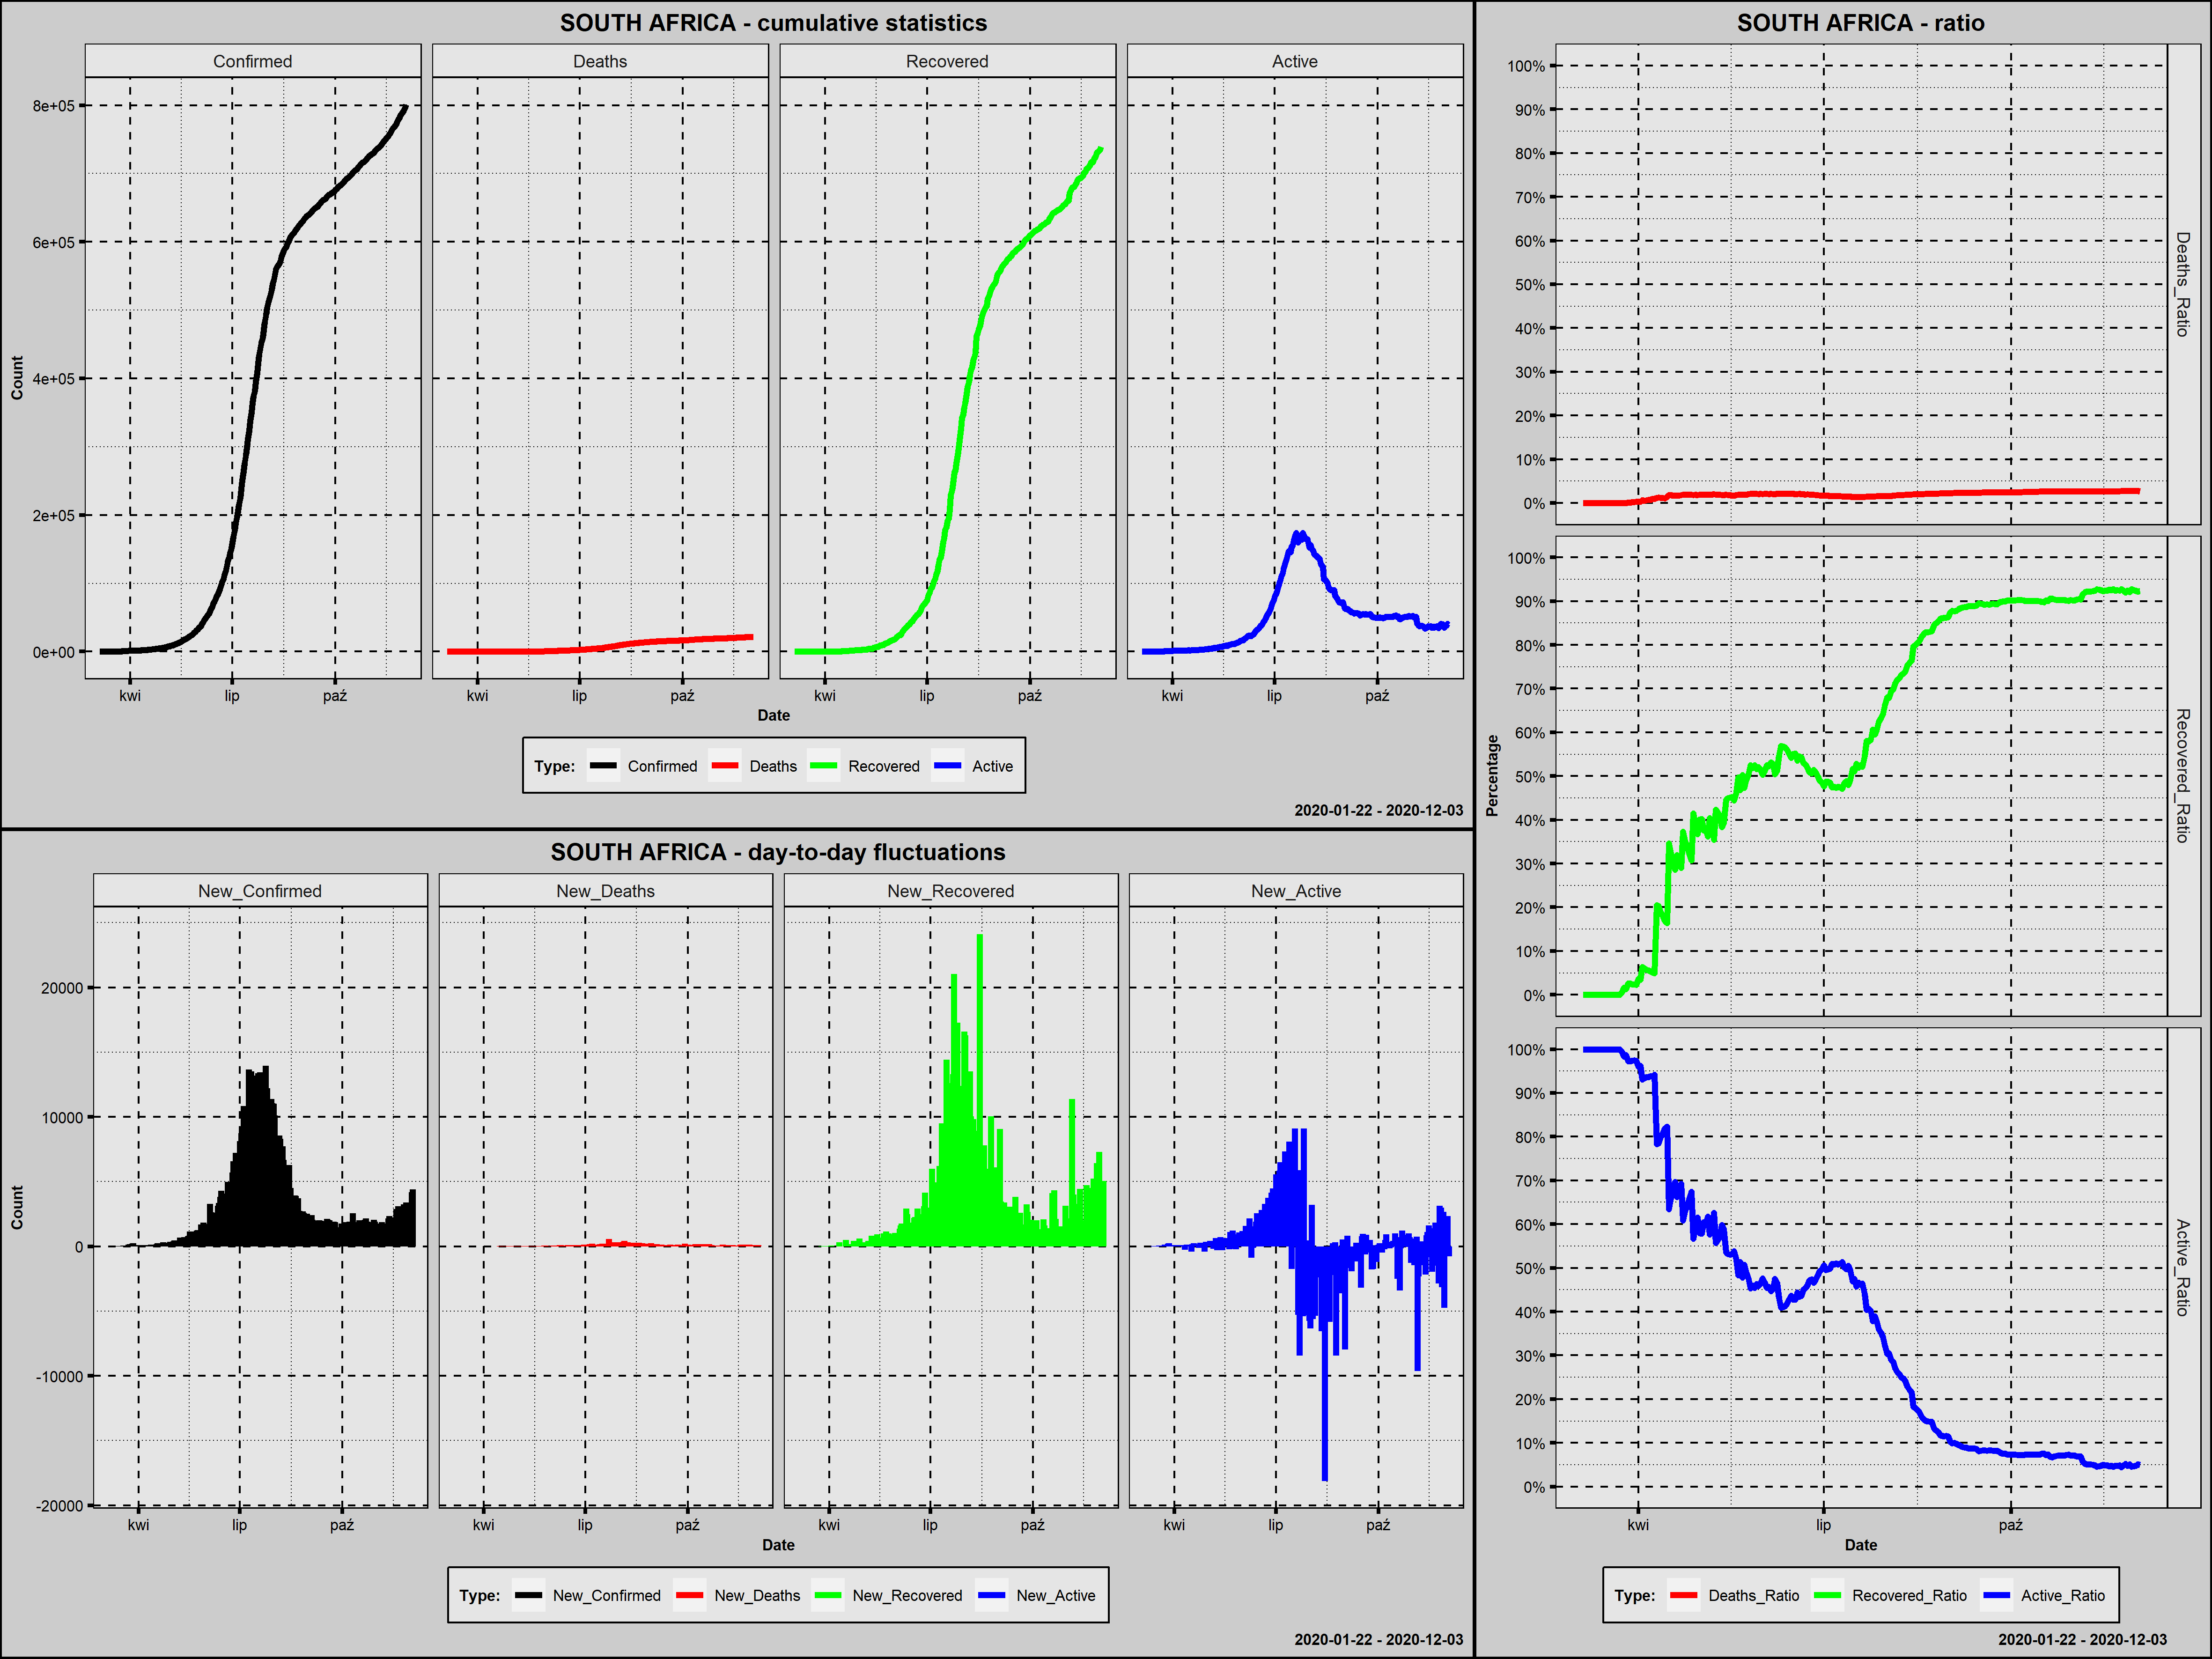

Data behind this chart, as committed beside it:
Country; Date; Confirmed; New_Confirmed; Deaths; New_Deaths; Recovered; New_Recovered; Active; New_Active; Year; Month; Day; Week_Day; Deaths_Ratio; Recovered_Ratio; Active_Ratio; 1_Confirmed; 100_Confirmed; New_Confirmed_Rank; New_Deaths_Rank; New_Recovered_Rank; New_Active_Rank
South Africa; 2020-03-05; 1; 1; 0; 0; 0; 0; 1; 1; 2020; marzec; 5; czwartek; 0,0000; 0,0000; 1,0000; 1; 0; 270,0; 258,5; 246,5; 174,0
South Africa; 2020-03-06; 1; 0; 0; 0; 0; 0; 1; 0; 2020; marzec; 6; piątek; 0,0000; 0,0000; 1,0000; 2; 0; 272,5; 258,5; 246,5; 176,5
South Africa; 2020-03-07; 1; 0; 0; 0; 0; 0; 1; 0; 2020; marzec; 7; sobota; 0,0000; 0,0000; 1,0000; 3; 0; 272,5; 258,5; 246,5; 176,5
South Africa; 2020-03-08; 3; 2; 0; 0; 0; 0; 3; 2; 2020; marzec; 8; niedziela; 0,0000; 0,0000; 1,0000; 4; 0; 269,0; 258,5; 246,5; 173,0
South Africa; 2020-03-09; 3; 0; 0; 0; 0; 0; 3; 0; 2020; marzec; 9; poniedziałek; 0,0000; 0,0000; 1,0000; 5; 0; 272,5; 258,5; 246,5; 176,5
South Africa; 2020-03-10; 7; 4; 0; 0; 0; 0; 7; 4; 2020; marzec; 10; wtorek; 0,0000; 0,0000; 1,0000; 6; 0; 267,5; 258,5; 246,5; 171,5
South Africa; 2020-03-11; 13; 6; 0; 0; 0; 0; 13; 6; 2020; marzec; 11; środa; 0,0000; 0,0000; 1,0000; 7; 0; 266,0; 258,5; 246,5; 170,0
South Africa; 2020-03-12; 17; 4; 0; 0; 0; 0; 17; 4; 2020; marzec; 12; czwartek; 0,0000; 0,0000; 1,0000; 8; 0; 267,5; 258,5; 246,5; 171,5
South Africa; 2020-03-13; 24; 7; 0; 0; 0; 0; 24; 7; 2020; marzec; 13; piątek; 0,0000; 0,0000; 1,0000; 9; 0; 265,0; 258,5; 246,5; 169,0
South Africa; 2020-03-14; 38; 14; 0; 0; 0; 0; 38; 14; 2020; marzec; 14; sobota; 0,0000; 0,0000; 1,0000; 10; 0; 262,0; 258,5; 246,5; 164,0
South Africa; 2020-03-15; 51; 13; 0; 0; 0; 0; 51; 13; 2020; marzec; 15; niedziela; 0,0000; 0,0000; 1,0000; 11; 0; 263,0; 258,5; 246,5; 165,0
South Africa; 2020-03-16; 62; 11; 0; 0; 0; 0; 62; 11; 2020; marzec; 16; poniedziałek; 0,0000; 0,0000; 1,0000; 12; 0; 264,0; 258,5; 246,5; 167,0
South Africa; 2020-03-17; 62; 0; 0; 0; 0; 0; 62; 0; 2020; marzec; 17; wtorek; 0,0000; 0,0000; 1,0000; 13; 0; 272,5; 258,5; 246,5; 176,5
South Africa; 2020-03-18; 116; 54; 0; 0; 0; 0; 116; 54; 2020; marzec; 18; środa; 0,0000; 0,0000; 1,0000; 14; 1; 250,0; 258,5; 246,5; 154,0
South Africa; 2020-03-19; 150; 34; 0; 0; 0; 0; 150; 34; 2020; marzec; 19; czwartek; 0,0000; 0,0000; 1,0000; 15; 2; 255,5; 258,5; 246,5; 158,5
South Africa; 2020-03-20; 202; 52; 0; 0; 0; 0; 202; 52; 2020; marzec; 20; piątek; 0,0000; 0,0000; 1,0000; 16; 3; 251,0; 258,5; 246,5; 155,0
South Africa; 2020-03-21; 240; 38; 0; 0; 0; 0; 240; 38; 2020; marzec; 21; sobota; 0,0000; 0,0000; 1,0000; 17; 4; 254,0; 258,5; 246,5; 157,0
South Africa; 2020-03-22; 274; 34; 0; 0; 0; 0; 274; 34; 2020; marzec; 22; niedziela; 0,0000; 0,0000; 1,0000; 18; 5; 255,5; 258,5; 246,5; 158,5
South Africa; 2020-03-23; 402; 128; 0; 0; 0; 0; 402; 128; 2020; marzec; 23; poniedziałek; 0,0000; 0,0000; 1,0000; 19; 6; 237,0; 258,5; 246,5; 136,0
South Africa; 2020-03-24; 554; 152; 0; 0; 4; 4; 550; 148; 2020; marzec; 24; wtorek; 0,0000; 0,0072; 0,9928; 20; 7; 232,0; 258,5; 218,0; 129,0
South Africa; 2020-03-25; 709; 155; 0; 0; 12; 8; 697; 147; 2020; marzec; 25; środa; 0,0000; 0,0169; 0,9831; 21; 8; 231,0; 258,5; 217,0; 130,0
South Africa; 2020-03-26; 927; 218; 0; 0; 12; 0; 915; 218; 2020; marzec; 26; czwartek; 0,0000; 0,0129; 0,9871; 22; 9; 225,0; 258,5; 246,5; 120,0
South Africa; 2020-03-27; 1170; 243; 1; 1; 31; 19; 1138; 223; 2020; marzec; 27; piątek; 0,0009; 0,0265; 0,9726; 23; 10; 223,0; 239,0; 215,5; 118,0
South Africa; 2020-03-28; 1187; 17; 1; 0; 31; 0; 1155; 17; 2020; marzec; 28; sobota; 0,0008; 0,0261; 0,9730; 24; 11; 261,0; 258,5; 246,5; 163,0
South Africa; 2020-03-29; 1280; 93; 2; 1; 31; 0; 1247; 92; 2020; marzec; 29; niedziela; 0,0016; 0,0242; 0,9742; 25; 12; 242,0; 239,0; 246,5; 142,0
South Africa; 2020-03-30; 1326; 46; 3; 1; 31; 0; 1292; 45; 2020; marzec; 30; poniedziałek; 0,0023; 0,0234; 0,9744; 26; 13; 252,0; 239,0; 246,5; 156,0
South Africa; 2020-03-31; 1353; 27; 5; 2; 31; 0; 1317; 25; 2020; marzec; 31; wtorek; 0,0037; 0,0229; 0,9734; 27; 14; 258,5; 232,5; 246,5; 161,0
South Africa; 2020-04-01; 1380; 27; 5; 0; 50; 19; 1325; 8; 2020; kwiecień; 1; środa; 0,0036; 0,0362; 0,9601; 28; 15; 258,5; 258,5; 215,5; 168,0
South Africa; 2020-04-02; 1462; 82; 5; 0; 50; 0; 1407; 82; 2020; kwiecień; 2; czwartek; 0,0034; 0,0342; 0,9624; 29; 16; 245,0; 258,5; 246,5; 147,0
South Africa; 2020-04-03; 1505; 43; 9; 4; 95; 45; 1401; -6; 2020; kwiecień; 3; piątek; 0,0060; 0,0631; 0,9309; 30; 17; 253,0; 225,0; 214,0; 179,0
South Africa; 2020-04-04; 1585; 80; 9; 0; 95; 0; 1481; 80; 2020; kwiecień; 4; sobota; 0,0057; 0,0599; 0,9344; 31; 18; 246,0; 258,5; 246,5; 148,0
South Africa; 2020-04-05; 1655; 70; 11; 2; 95; 0; 1549; 68; 2020; kwiecień; 5; niedziela; 0,0066; 0,0574; 0,9360; 32; 19; 247,0; 232,5; 246,5; 152,0
South Africa; 2020-04-06; 1686; 31; 12; 1; 95; 0; 1579; 30; 2020; kwiecień; 6; poniedziałek; 0,0071; 0,0563; 0,9365; 33; 20; 257,0; 239,0; 246,5; 160,0
South Africa; 2020-04-07; 1749; 63; 13; 1; 95; 0; 1641; 62; 2020; kwiecień; 7; wtorek; 0,0074; 0,0543; 0,9383; 34; 21; 249,0; 239,0; 246,5; 153,0
South Africa; 2020-04-08; 1845; 96; 18; 5; 95; 0; 1732; 91; 2020; kwiecień; 8; środa; 0,0098; 0,0515; 0,9388; 35; 22; 241,0; 222,5; 246,5; 143,0
South Africa; 2020-04-09; 1934; 89; 18; 0; 95; 0; 1821; 89; 2020; kwiecień; 9; czwartek; 0,0093; 0,0491; 0,9416; 36; 23; 244,0; 258,5; 246,5; 144,0
South Africa; 2020-04-10; 2003; 69; 24; 6; 410; 315; 1569; -252; 2020; kwiecień; 10; piątek; 0,0120; 0,2047; 0,7833; 37; 24; 248,0; 221,0; 204,0; 198,0
South Africa; 2020-04-11; 2028; 25; 25; 1; 410; 0; 1593; 24; 2020; kwiecień; 11; sobota; 0,0123; 0,2022; 0,7855; 38; 25; 260,0; 239,0; 246,5; 162,0
South Africa; 2020-04-12; 2173; 145; 25; 0; 410; 0; 1738; 145; 2020; kwiecień; 12; niedziela; 0,0115; 0,1887; 0,7998; 39; 26; 233,0; 258,5; 246,5; 131,0
South Africa; 2020-04-13; 2272; 99; 27; 2; 410; 0; 1835; 97; 2020; kwiecień; 13; poniedziałek; 0,0119; 0,1805; 0,8077; 40; 27; 239,5; 232,5; 246,5; 140,5
South Africa; 2020-04-14; 2415; 143; 27; 0; 410; 0; 1978; 143; 2020; kwiecień; 14; wtorek; 0,0112; 0,1698; 0,8190; 41; 28; 234,0; 258,5; 246,5; 132,0
South Africa; 2020-04-15; 2506; 91; 34; 7; 410; 0; 2062; 84; 2020; kwiecień; 15; środa; 0,0136; 0,1636; 0,8228; 42; 29; 243,0; 218,0; 246,5; 146,0
South Africa; 2020-04-16; 2605; 99; 48; 14; 903; 493; 1654; -408; 2020; kwiecień; 16; czwartek; 0,0184; 0,3466; 0,6349; 43; 30; 239,5; 201,5; 196,0; 203,0
South Africa; 2020-04-17; 2783; 178; 50; 2; 903; 0; 1830; 176; 2020; kwiecień; 17; piątek; 0,0180; 0,3245; 0,6576; 44; 31; 228,0; 232,5; 246,5; 124,0
South Africa; 2020-04-18; 3034; 251; 52; 2; 903; 0; 2079; 249; 2020; kwiecień; 18; sobota; 0,0171; 0,2976; 0,6852; 45; 32; 221,0; 232,5; 246,5; 113,0
South Africa; 2020-04-19; 3158; 124; 54; 2; 903; 0; 2201; 122; 2020; kwiecień; 19; niedziela; 0,0171; 0,2859; 0,6970; 46; 33; 238,0; 232,5; 246,5; 137,0
South Africa; 2020-04-20; 3300; 142; 58; 4; 1055; 152; 2187; -14; 2020; kwiecień; 20; poniedziałek; 0,0176; 0,3197; 0,6627; 47; 34; 235,0; 225,0; 212,0; 180,0
South Africa; 2020-04-21; 3465; 165; 58; 0; 1055; 0; 2352; 165; 2020; kwiecień; 21; wtorek; 0,0167; 0,3045; 0,6788; 48; 35; 230,0; 258,5; 246,5; 126,0
South Africa; 2020-04-22; 3635; 170; 65; 7; 1055; 0; 2515; 163; 2020; kwiecień; 22; środa; 0,0179; 0,2902; 0,6919; 49; 36; 229,0; 218,0; 246,5; 127,5
South Africa; 2020-04-23; 3953; 318; 75; 10; 1473; 418; 2405; -110; 2020; kwiecień; 23; czwartek; 0,0190; 0,3726; 0,6084; 50; 37; 217,0; 208,5; 199,0; 188,0
South Africa; 2020-04-24; 4220; 267; 79; 4; 1473; 0; 2668; 263; 2020; kwiecień; 24; piątek; 0,0187; 0,3491; 0,6322; 51; 38; 220,0; 225,0; 246,5; 111,5
South Africa; 2020-04-25; 4361; 141; 86; 7; 1473; 0; 2802; 134; 2020; kwiecień; 25; sobota; 0,0197; 0,3378; 0,6425; 52; 39; 236,0; 218,0; 246,5; 135,0
South Africa; 2020-04-26; 4546; 185; 87; 1; 1473; 0; 2986; 184; 2020; kwiecień; 26; niedziela; 0,0191; 0,3240; 0,6568; 53; 40; 227,0; 239,0; 246,5; 123,0
South Africa; 2020-04-27; 4793; 247; 90; 3; 1473; 0; 3230; 244; 2020; kwiecień; 27; poniedziałek; 0,0188; 0,3073; 0,6739; 54; 41; 222,0; 228,0; 246,5; 115,0
South Africa; 2020-04-28; 4996; 203; 93; 3; 2073; 600; 2830; -400; 2020; kwiecień; 28; wtorek; 0,0186; 0,4149; 0,5665; 55; 42; 226,0; 228,0; 192,0; 202,0
South Africa; 2020-04-29; 5350; 354; 103; 10; 2073; 0; 3174; 344; 2020; kwiecień; 29; środa; 0,0193; 0,3875; 0,5933; 56; 43; 215,0; 208,5; 246,5; 104,0
South Africa; 2020-04-30; 5647; 297; 103; 0; 2073; 0; 3471; 297; 2020; kwiecień; 30; czwartek; 0,0182; 0,3671; 0,6147; 57; 44; 219,0; 258,5; 246,5; 110,0
South Africa; 2020-05-01; 5951; 304; 116; 13; 2382; 309; 3453; -18; 2020; maj; 1; piątek; 0,0195; 0,4003; 0,5802; 58; 45; 218,0; 204,0; 205,0; 182,0
South Africa; 2020-05-02; 6336; 385; 123; 7; 2549; 167; 3664; 211; 2020; maj; 2; sobota; 0,0194; 0,4023; 0,5783; 59; 46; 214,0; 218,0; 211,0; 121,0
South Africa; 2020-05-03; 6783; 447; 131; 8; 2549; 0; 4103; 439; 2020; maj; 3; niedziela; 0,0193; 0,3758; 0,6049; 60; 47; 211,0; 213,5; 246,5; 94,0
... 214 more rows
